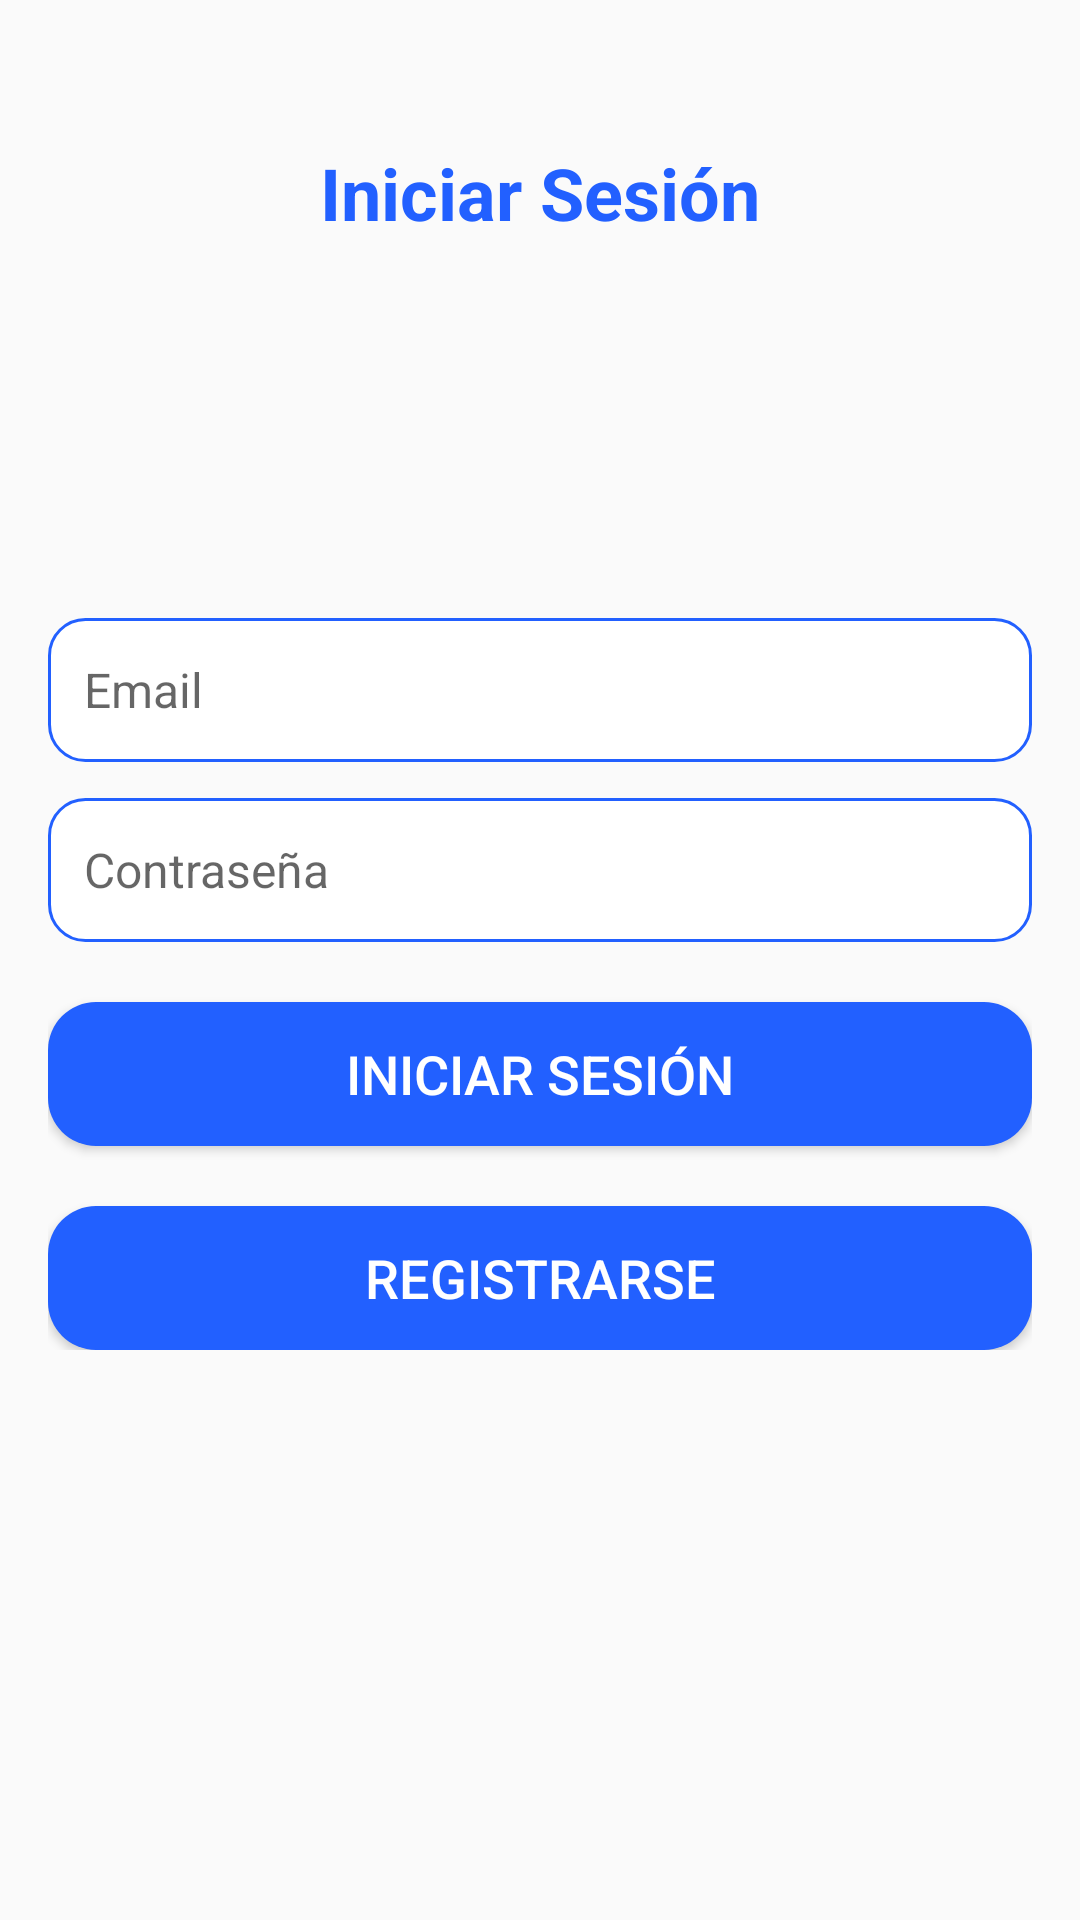

This screen was rendered from an Android layout file. Write that file and the resources it references.
<!-- AndroidManifest.xml: application theme Theme.FitySalud -->
<!-- res/layout/activity_login.xml -->
<?xml version="1.0" encoding="utf-8"?>
<layout xmlns:android="http://schemas.android.com/apk/res/android"
    xmlns:app="http://schemas.android.com/apk/res-auto"
    xmlns:tools="http://schemas.android.com/tools"
    android:background="@color/light_blue">

    <androidx.constraintlayout.widget.ConstraintLayout
        android:layout_width="match_parent"
        android:layout_height="match_parent"
        android:padding="16dp"
        android:minHeight="16dp">

        <TextView
            android:id="@+id/loginTitulo"
            android:layout_width="wrap_content"
            android:layout_height="wrap_content"
            android:text="@string/login"
            android:textSize="24sp"
            android:textStyle="bold"
            android:textAlignment="center"
            android:textColor="@color/dark_blue"
            app:layout_constraintTop_toTopOf="parent"
            app:layout_constraintStart_toStartOf="parent"
            app:layout_constraintEnd_toEndOf="parent"
            android:layout_marginTop="32dp"/>

        <androidx.constraintlayout.widget.ConstraintLayout
            android:layout_width="match_parent"
            android:layout_height="wrap_content"
            app:layout_constraintBottom_toBottomOf="parent"
            app:layout_constraintEnd_toEndOf="parent"
            app:layout_constraintStart_toStartOf="parent"
            app:layout_constraintTop_toTopOf="parent">


            <EditText
                android:id="@+id/loginCorreo"
                android:layout_width="0dp"
                android:layout_height="wrap_content"
                android:layout_marginTop="16dp"
                android:background="@drawable/edittext_background"
                android:hint="Email"
                android:inputType="textEmailAddress"
                android:minHeight="48dp"
                android:padding="12dp"
                android:textColor="@color/black"
                android:textSize="16sp"
                app:layout_constraintEnd_toEndOf="parent"
                app:layout_constraintStart_toStartOf="parent"
                app:layout_constraintTop_toTopOf="parent" />

            <EditText
                android:id="@+id/loginContrasena"
                android:layout_width="0dp"
                android:layout_height="wrap_content"
                android:layout_marginTop="12dp"
                android:background="@drawable/edittext_background"
                android:hint="Contraseña"
                android:inputType="textPassword"
                android:minHeight="48dp"
                android:padding="12dp"
                android:textColor="@color/black"
                android:textSize="16sp"
                app:layout_constraintEnd_toEndOf="parent"
                app:layout_constraintStart_toStartOf="parent"
                app:layout_constraintTop_toBottomOf="@id/loginCorreo" />

            <Button
                android:id="@+id/loginButton"
                android:layout_width="0dp"
                android:layout_height="48dp"
                android:layout_marginTop="20dp"
                android:background="@drawable/button_background"
                android:text="@string/login"
                android:textColor="@color/white"
                android:textSize="18sp"
                app:layout_constraintEnd_toEndOf="parent"
                app:layout_constraintStart_toStartOf="parent"
                app:layout_constraintTop_toBottomOf="@id/loginContrasena" />

            <Button
                android:id="@+id/btnRegister"
                android:layout_width="0dp"
                android:layout_height="48dp"
                android:layout_marginTop="20dp"
                android:background="@drawable/button_background"
                android:text="@string/register"
                android:textColor="@color/white"
                android:textSize="18sp"
                app:layout_constraintEnd_toEndOf="parent"
                app:layout_constraintStart_toStartOf="parent"
                app:layout_constraintTop_toBottomOf="@id/loginButton" />


        </androidx.constraintlayout.widget.ConstraintLayout>
    </androidx.constraintlayout.widget.ConstraintLayout>
</layout>
<!-- resources referenced by this layout -->
<resources>
  <color name="black">#FF000000</color>
  <color name="dark_blue">#2260FF</color>
  <color name="light_blue">#CAD6FF</color>
  <color name="white">#FFFFFFFF</color>
  <!-- drawable button_background (drawable) -->
  <selector xmlns:android="http://schemas.android.com/apk/res/android">
      
      <item android:state_pressed="true">
          <shape>
              <solid android:color="@color/light_blue" />
              <corners android:radius="16dp" />
          </shape>
      </item>
      
      <item>
          <shape>
              <solid android:color="@color/dark_blue" />
              <corners android:radius="16dp" />
          </shape>
      </item>
  </selector>
  <!-- drawable edittext_background (drawable) -->
  <selector xmlns:android="http://schemas.android.com/apk/res/android">
      
      <item android:state_focused="true">
          <shape>
              <solid android:color="@android:color/white" />
              <corners android:radius="12dp" />
              <stroke android:color="@color/light_blue" android:width="2dp" />
          </shape>
      </item>
      
      <item>
          <shape>
              <solid android:color="@android:color/white" />
              <corners android:radius="12dp" />
              <stroke android:color="@color/dark_blue" android:width="1dp" />
          </shape>
      </item>
  </selector>
  <string name="login">Iniciar Sesión</string>
  <string name="register">Registrarse</string>
  <style name="Theme.FitySalud" parent="Base.Theme.FitySalud" />
  <style name="Base.Theme.FitySalud" parent="Theme.AppCompat.Light.NoActionBar">
          
          
      </style>
</resources>
